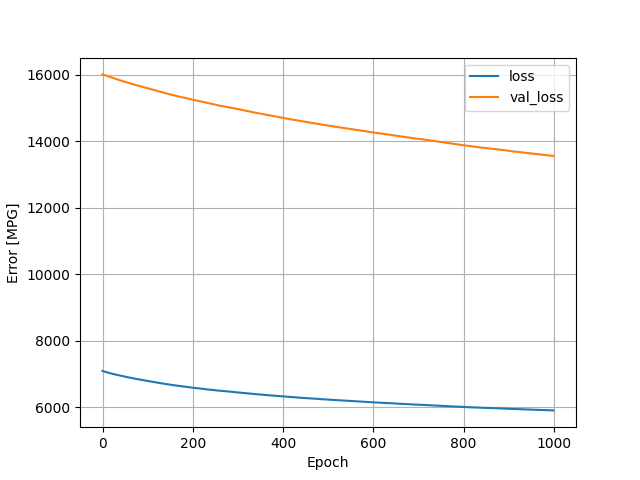

The data file committed next to this chart (first rows):
, loss, val_loss, epoch
0, 7094, 16005, 0
1, 7089, 16001, 1
2, 7084, 15996, 2
3, 7080, 15991, 3
4, 7075, 15986, 4
5, 7072, 15983, 5
6, 7068, 15978, 6
7, 7064, 15973, 7
8, 7059, 15969, 8
9, 7055, 15964, 9
10, 7051, 15960, 10
11, 7047, 15955, 11
12, 7044, 15951, 12
13, 7040, 15947, 13
14, 7036, 15943, 14
15, 7033, 15938, 15
16, 7029, 15932, 16
17, 7025, 15928, 17
18, 7021, 15923, 18
19, 7018, 15917, 19
20, 7014, 15912, 20
21, 7012, 15908, 21
22, 7008, 15904, 22
23, 7005, 15900, 23
24, 7001, 15895, 24
25, 6997, 15890, 25
26, 6994, 15885, 26
27, 6991, 15882, 27
28, 6987, 15877, 28
29, 6984, 15873, 29
30, 6981, 15868, 30
31, 6977, 15863, 31
32, 6975, 15859, 32
33, 6972, 15854, 33
34, 6969, 15849, 34
35, 6965, 15844, 35
36, 6962, 15839, 36
37, 6960, 15834, 37
38, 6957, 15831, 38
39, 6954, 15826, 39
40, 6951, 15822, 40
41, 6948, 15819, 41
42, 6945, 15814, 42
43, 6942, 15810, 43
44, 6939, 15806, 44
45, 6936, 15802, 45
46, 6933, 15797, 46
47, 6930, 15792, 47
48, 6926, 15789, 48
49, 6923, 15784, 49
50, 6921, 15779, 50
51, 6918, 15775, 51
52, 6916, 15771, 52
53, 6913, 15768, 53
54, 6910, 15764, 54
55, 6907, 15761, 55
56, 6904, 15756, 56
57, 6901, 15751, 57
58, 6898, 15748, 58
59, 6895, 15744, 59
... 940 more rows
